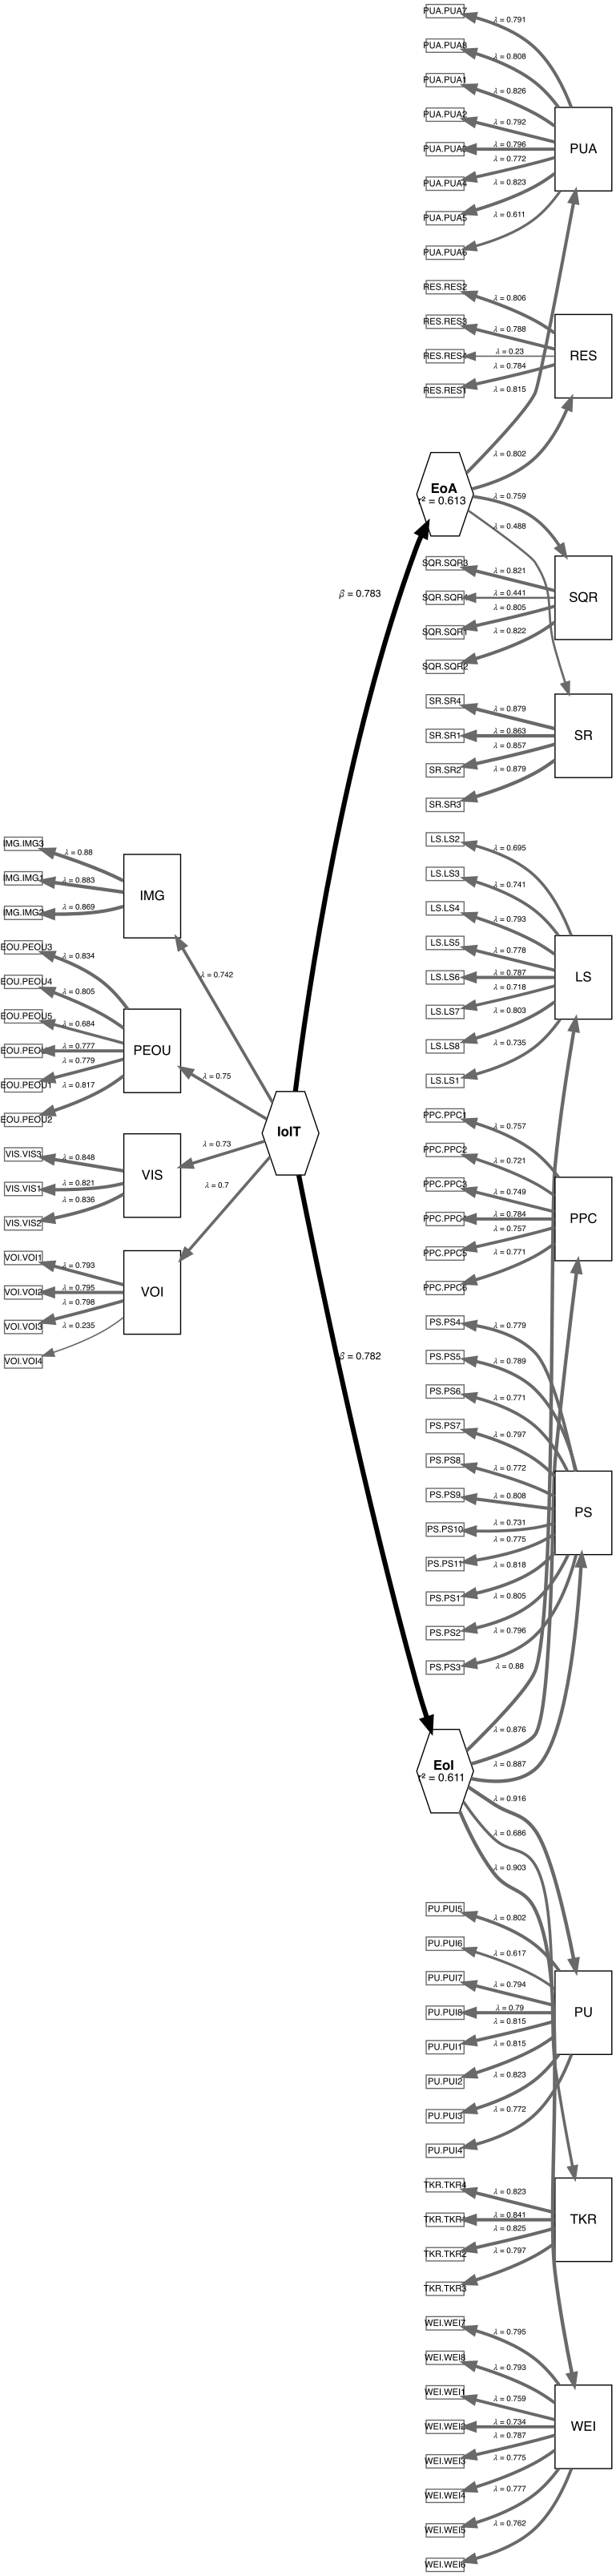

This figure's R source:
DEBUG <- FALSE # nolint: object_name_linter.
CLEAN_DATA <- FALSE # nolint: object_name_linter.
if (DEBUG == TRUE) {
  library(vscDebugger)
  .vsc.listen()
}

library(conflicted)
library(dplyr)
library(tidyverse)
library(stringr)
library(readr)
library(seminr)
library(httpgd)
set.seed(42)
hgd()

# read column-prefixes of relevant items
items <- readRDS("data/item_prefixes.RData")

# read csv
data <- read.csv("data/results-survey116679.csv", na.strings = c("", "NA"))

if (CLEAN_DATA == TRUE) {
  # clean data
  data <- data %>%
    # extract only the selected value of likert scale
    mutate(across(starts_with(items), ~str_extract(., "\\d(?=\\s?\\-.*)"))) %>%
    # convert to integer if possible, numeric else
    type_convert(guess_integer = TRUE)
}

data <- data %>%
  mutate(na_ratio = rowMeans(is.na(select(., starts_with(items))))) %>%
  dplyr::filter(na_ratio < 0.3)

# remove trailing dots from column names
colnames(data) <-  gsub(".$", "", colnames(data))
# remove leading zeros
colnames(data) <-  gsub("(?<=\\D)0{1}(?=\\d)", "", colnames(data), perl = TRUE)

# create the measurement model
mm <- constructs(
  # Introduction of IT
  composite("IMG", multi_items("IMG.IMG", 1:3)),  # Image
  composite("PEOU", multi_items("PEOU.PEOU", 1:6)), # P. Ease Of Use
  composite("VIS", multi_items("VIS.VIS", 1:3)),  # Visibility
  composite("VOI", multi_items("VOI.VOI", 1:4)),  # Voluntarity
  higher_composite("IoIT", c("IMG", "PEOU", "VIS", "VOI")),
  # Effects of Automating
  composite("PUA", multi_items("PUA.PUA", 1:8)),  # P. Usefulness of Automation
  composite("RES", multi_items("RES.RES", 1:4)),  # Results?
  composite("SQR", multi_items("SQR.SQR", 1:4)),  # Status-Quo Reproduction
  composite("SR", multi_items("SR.SR", 1:4)),     # Social Reduction
  higher_composite("EoA", c("PUA", "RES", "SQR", "SR")),
  # Effects of Informating
  composite("LS", multi_items("LS.LS", 1:8)),     # Learning Support
  composite("PPC", multi_items("PPC.PPC", 1:6)),  # P. Process Control
  composite("PS", multi_items("PS.PS", 1:11)),    # P. Support
  composite("PU", multi_items("PU.PUI", 1:8)),    # P. Usefulness of Informating
  composite("TKR", multi_items("TKR.TKR", 1:4)),  # Task-related Knowledge Red.
  composite("WEI", multi_items("WEI.WEI", 1:8)),  # Work Environment Improvement
  higher_composite("EoI", c("LS", "PPC", "PS", "PU", "TKR", "WEI"))
)

# create structural model
sm <- relationships(
  paths(from = c("IoIT"), to = c("EoA", "EoI"))
)

# estimate PLS model
pls_model <- estimate_pls(data = data,
  measurement_model = mm,
  structural_model  = sm,
  inner_weights = path_weighting,
  missing = mean_replacement,
  missing_value = NA)

# generate summary
summary(pls_model)

# Plot measurement model
#plot(mm)
# Plot structural model
#plot(sm)

# Plot PLS model
plot(pls_model)
save_plot("sem.pdf")

pls_boot <- bootstrap_model(pls_model,
  nboot = 1000, seed = 42)
boot_summary <- summary(pls_boot)

# See full summary of all the paths
boot_summary$bootstrapped_paths

# gather paths and t-values
paths <- boot_summary$bootstrapped_paths[, "Original Est."]
tvalues <- boot_summary$bootstrapped_paths[, "T Stat."]

plot(hist(tvalues))
save_plot("bootstrap.pdf")
